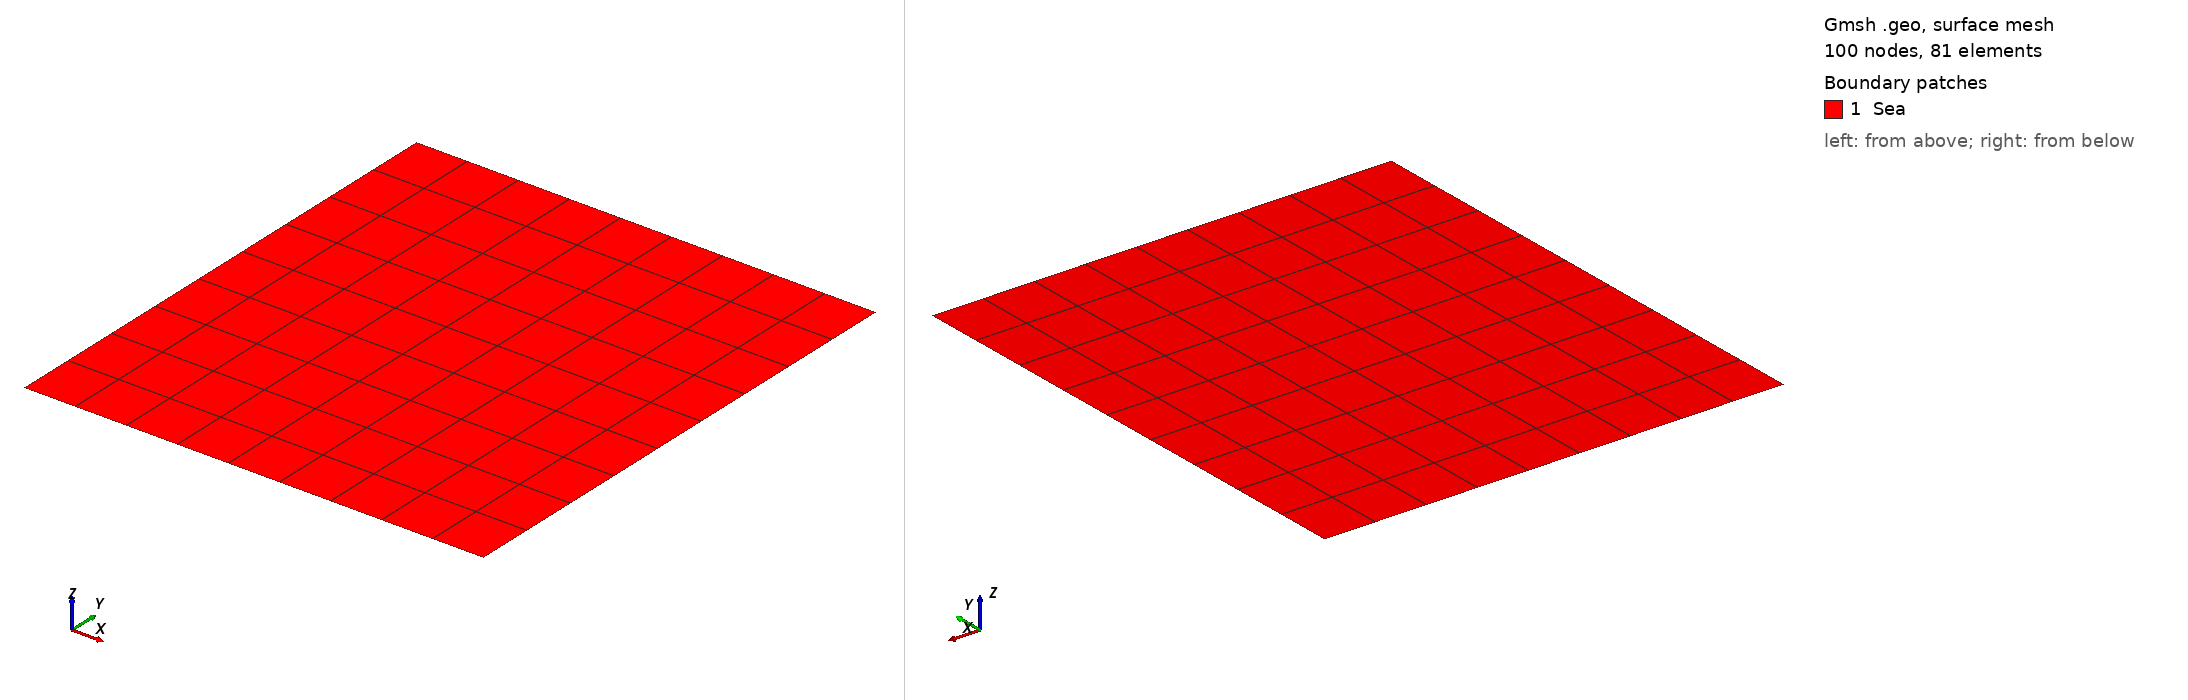

Gmsh geometry script, surface-meshed: 100 nodes, 81 surface elements. Boundary patches (legend numbers): 1 Sea. Left view from above one corner, right view from below the opposite corner. Legend entries are the model's physical surfaces. The drawing asked Gmsh for element sizes between 1% and 20% of the model's largest extent; the script's own settings can give other sizes.

=== structured_square.geo (drawn) ===
//+
SetFactory("OpenCASCADE");
Rmin = 1;
Rmax = 10;
Zmin = 0;
Zmax = 10;

NR = 10;
NZ = 10;

Point(1) = {Rmin, Zmin, 0, 1.0};
//+
Point(2) = {Rmax, Zmin, 0, 1.0};
//+
Point(3) = {Rmax, Zmax, 0, 1.0};
//+
Point(4) = {Rmin, Zmax, 0, 1.0};
//+
Line(1) = {1, 2};
//+
Line(2) = {2, 3};
//+
Line(3) = {3, 4};
//+
Line(4) = {4, 1};
//+
Curve Loop(1) = {3, 4, 1, 2};
//+
Plane Surface(1) = {1};
//+
Transfinite Curve {3, 1} = NR Using Progression 1;
//+
Transfinite Curve {4, 2} = NZ Using Progression 1;
//+
Transfinite Surface {1};
//+
Recombine Surface {1};
//+
Physical Curve("down", 1) = {1};
//+
Physical Curve("top", 2) = {3};
//+
Physical Curve("left", 3) = {4};
//+
Physical Curve("right", 4) = {2};
//+
Physical Surface("Sea", 5) = {1};
